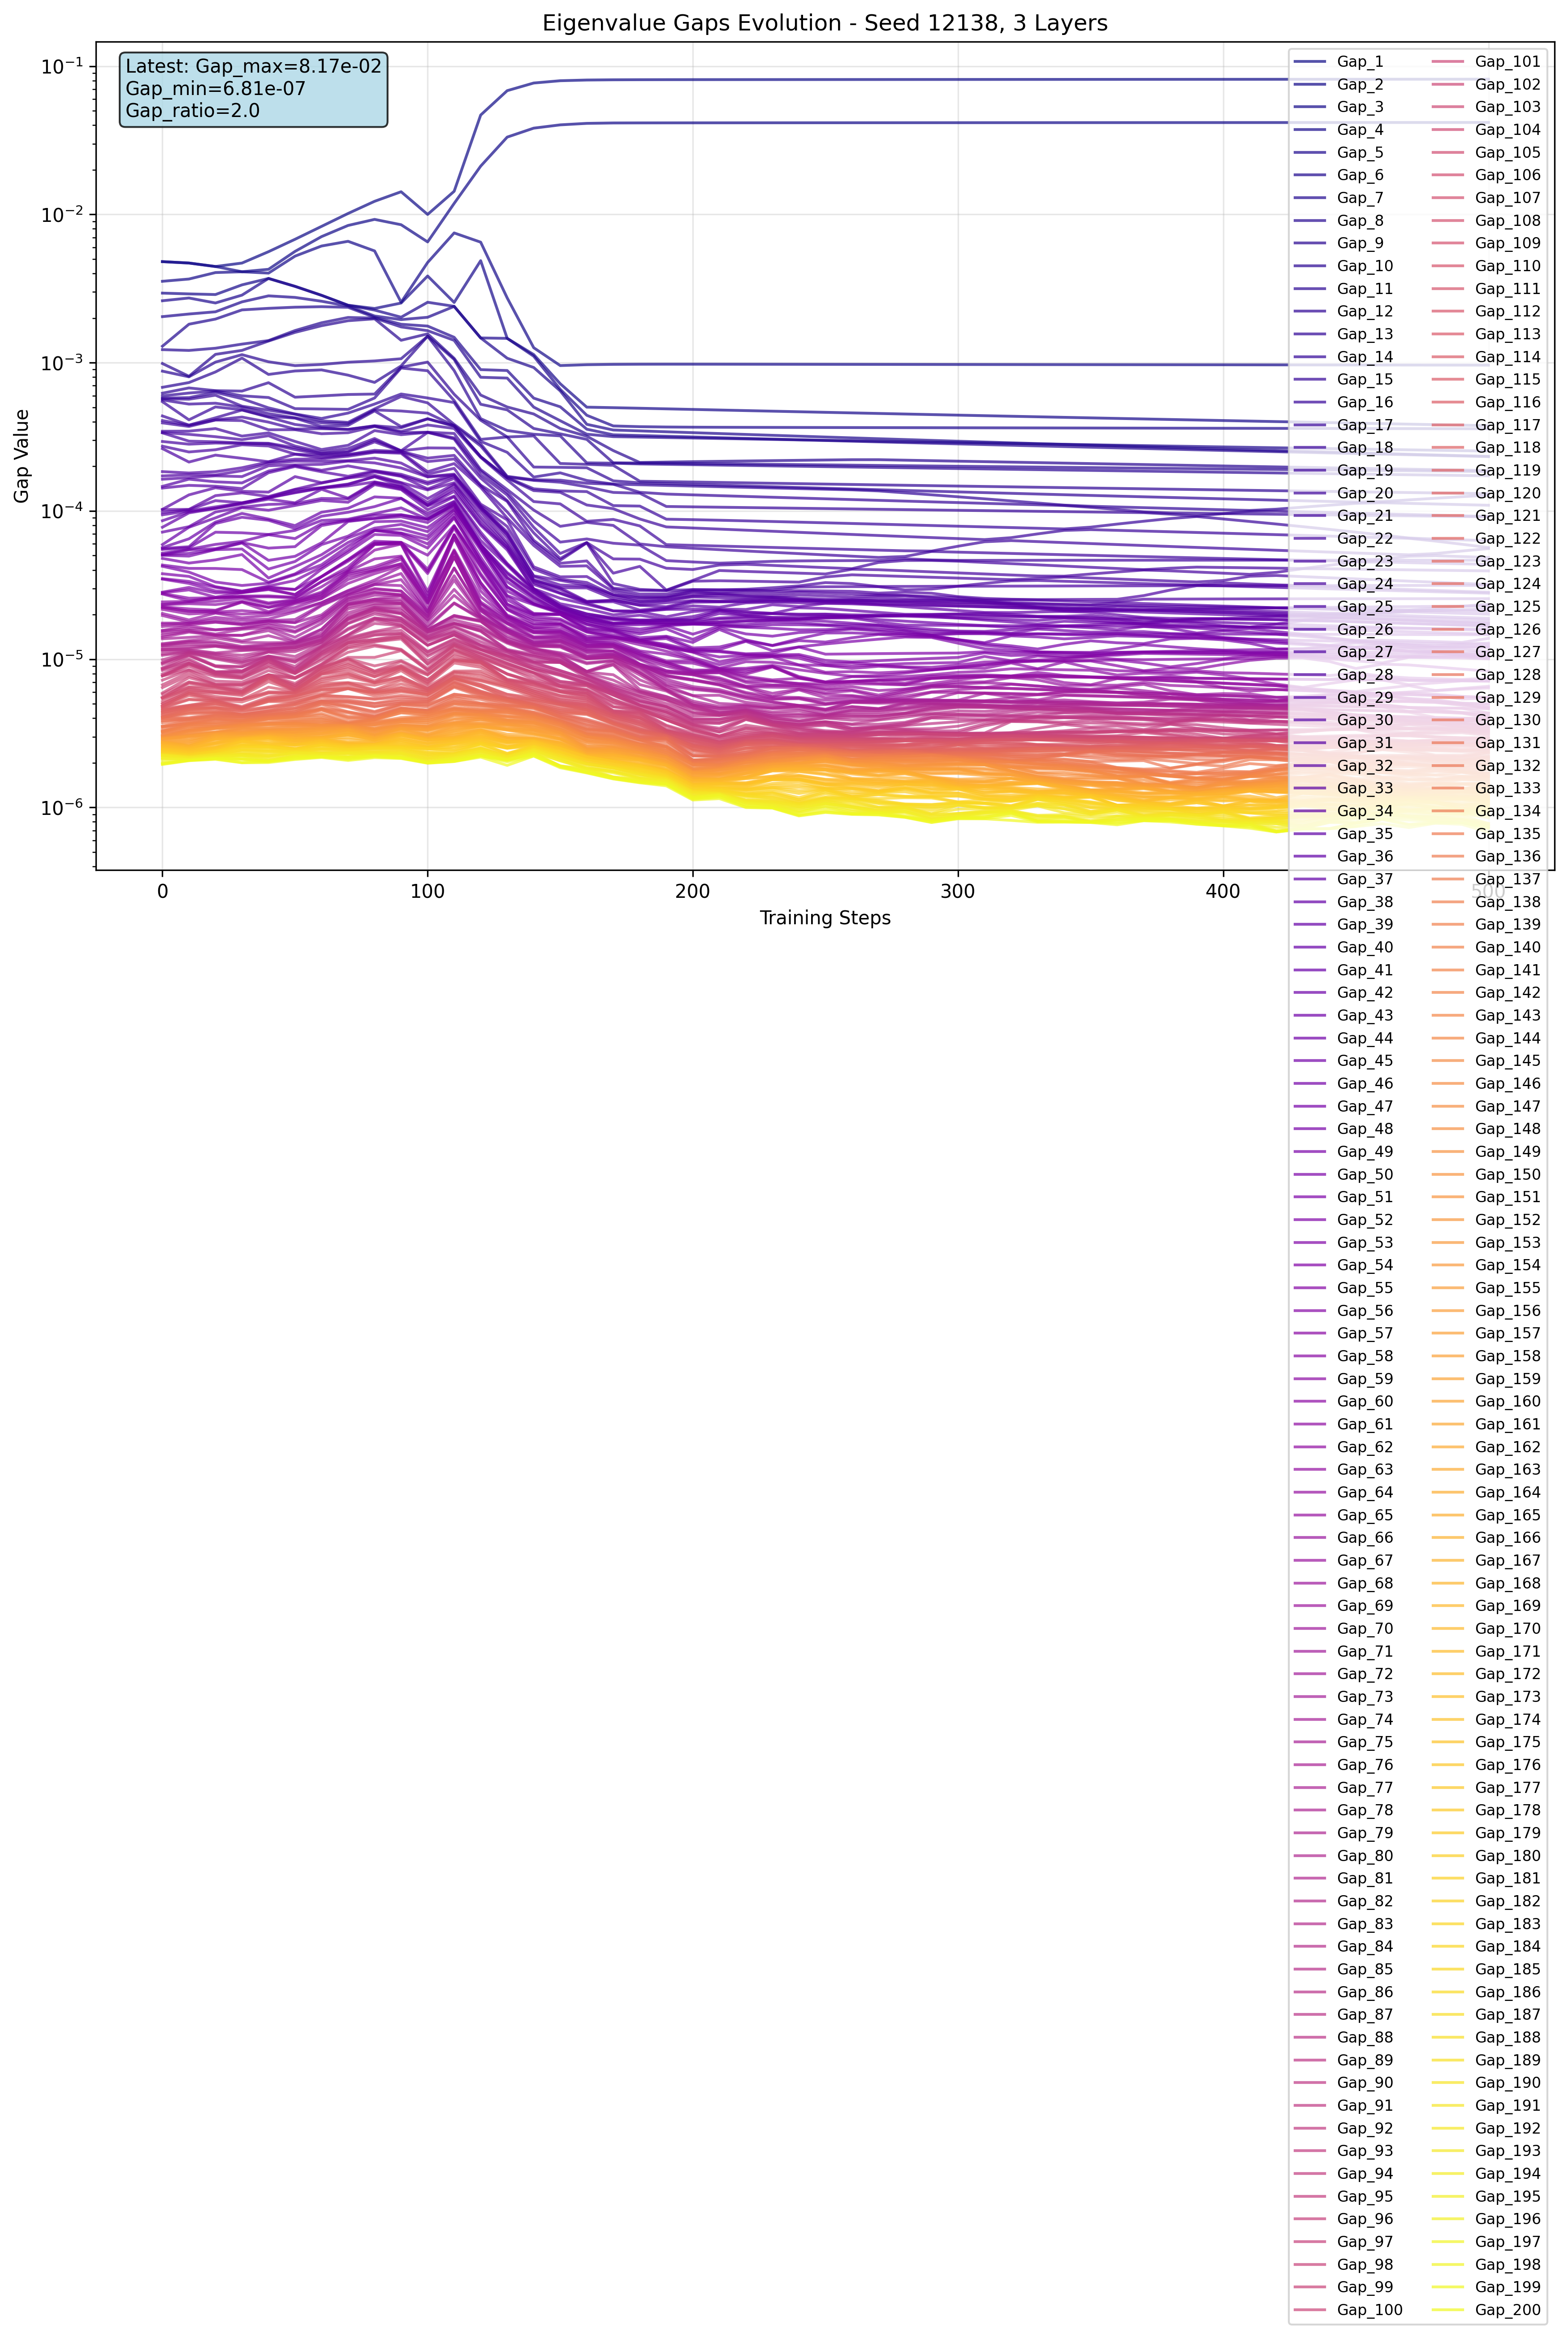

Source data for this figure (header and first rows):
step, gap_index, gap, log_gap
0, 1, 0.004805, -2.318
0, 2, 0.004805, -2.318
0, 3, 0.00354, -2.451
0, 4, 0.002947, -2.531
0, 5, 0.002617, -2.582
0, 6, 0.002045, -2.689
0, 7, 0.001291, -2.889
0, 8, 0.001225, -2.912
0, 9, 0.0009872, -3.006
0, 10, 0.000877, -3.057
0, 11, 0.0006821, -3.166
0, 12, 0.0006228, -3.206
0, 13, 0.0005969, -3.224
0, 14, 0.000577, -3.239
0, 15, 0.0005699, -3.244
0, 16, 0.0005608, -3.251
0, 17, 0.0005455, -3.263
0, 18, 0.0004373, -3.359
0, 19, 0.0004069, -3.391
0, 20, 0.0003927, -3.406
0, 21, 0.0003449, -3.462
0, 22, 0.0003381, -3.471
0, 23, 0.0003361, -3.473
0, 24, 0.0002941, -3.532
0, 25, 0.0002735, -3.563
0, 26, 0.0002633, -3.58
0, 27, 0.0001842, -3.735
0, 28, 0.0001723, -3.764
0, 29, 0.0001637, -3.786
0, 30, 0.0001465, -3.834
0, 31, 0.0001427, -3.846
0, 32, 0.0001025, -3.989
0, 33, 0.0001021, -3.991
0, 34, 9.761727415025234e-05, -4.01
0, 35, 9.422586299479008e-05, -4.026
0, 36, 8.590519428253174e-05, -4.066
0, 37, 7.762666791677475e-05, -4.11
0, 38, 7.197493687272072e-05, -4.143
0, 39, 5.929800681769848e-05, -4.227
0, 40, 5.658157169818878e-05, -4.247
0, 41, 5.583465099334717e-05, -4.253
0, 42, 5.50083932466805e-05, -4.26
0, 43, 5.1903072744607925e-05, -4.285
0, 44, 5.0654634833335876e-05, -4.295
0, 45, 5.0607253797352314e-05, -4.296
0, 46, 5.022494588047266e-05, -4.299
0, 47, 4.7845562221482396e-05, -4.32
0, 48, 4.3167732656002045e-05, -4.365
0, 49, 4.232663195580244e-05, -4.373
0, 50, 3.772147465497255e-05, -4.423
0, 51, 3.495789133012295e-05, -4.456
0, 52, 3.4686061553657055e-05, -4.46
0, 53, 2.832501195371151e-05, -4.548
0, 54, 2.8040027245879173e-05, -4.552
0, 55, 2.7755857445299625e-05, -4.557
0, 56, 2.7523026801645756e-05, -4.56
0, 57, 2.4341163225471973e-05, -4.614
0, 58, 2.3419532226398587e-05, -4.63
0, 59, 2.3272645194083452e-05, -4.633
0, 60, 2.2595981135964394e-05, -4.646
... 10,140 more rows
